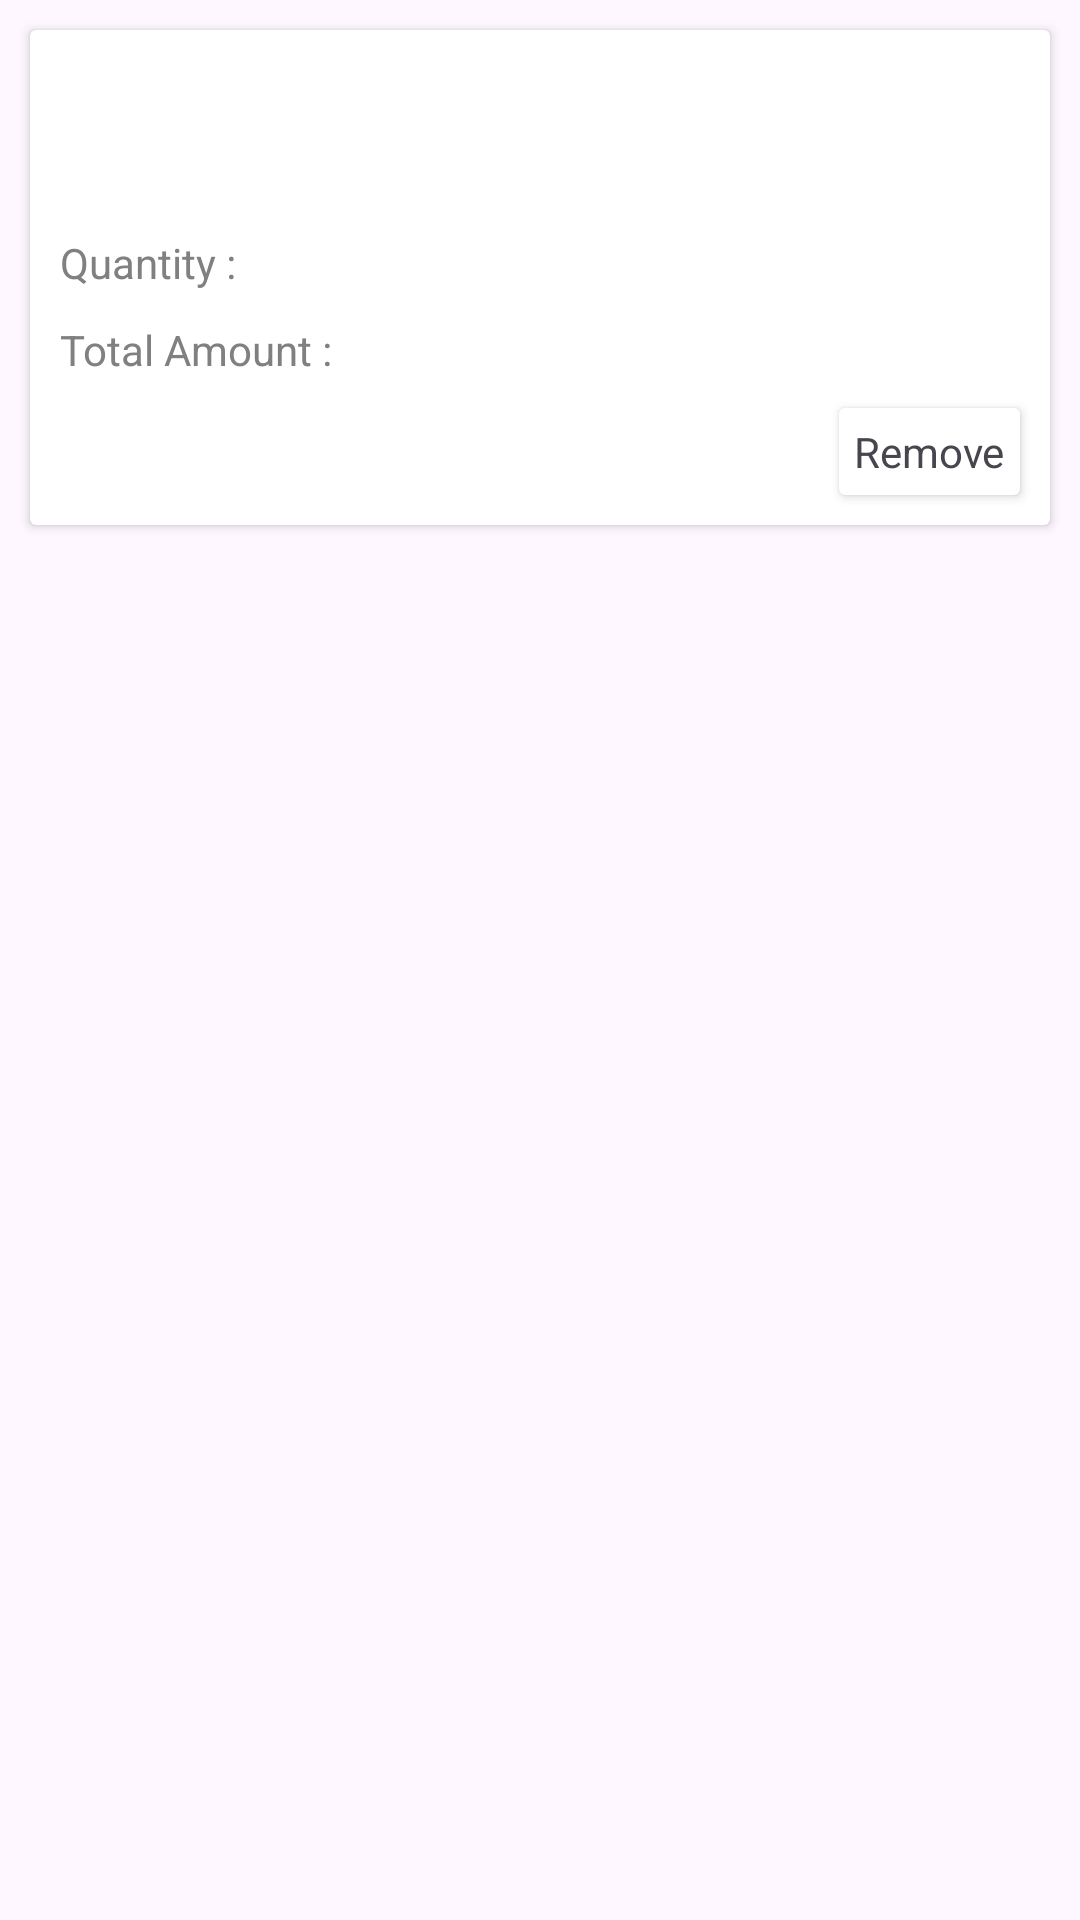

Produce the Android XML layout that renders to this screen, including the resource entries it uses.
<!-- AndroidManifest.xml: application theme Theme.SalsTrackerApp -->
<!-- res/layout/add_product_view.xml -->
<?xml version="1.0" encoding="utf-8"?>
<RelativeLayout xmlns:android="http://schemas.android.com/apk/res/android"
    xmlns:app="http://schemas.android.com/apk/res-auto"
    xmlns:tools="http://schemas.android.com/tools"
    android:layout_width="match_parent"
    android:layout_height="wrap_content">

    <androidx.cardview.widget.CardView
        android:layout_width="match_parent"
        android:layout_height="wrap_content"
        android:layout_margin="10dp"
        android:elevation="2dp"
        app:cardBackgroundColor="@color/colorWhite">

        <LinearLayout
            android:id="@+id/itemDetailView"
            android:layout_width="match_parent"
            android:layout_height="wrap_content"
            android:padding="5dp"
            android:orientation="vertical"
            android:visibility="visible">


            <RelativeLayout
                android:layout_width="match_parent"
                android:layout_height="wrap_content">

                <TextView
                    android:id="@+id/customerName"
                    android:layout_width="wrap_content"
                    android:layout_height="wrap_content"
                    android:layout_margin="5dp"
                    android:textColor="@color/colorGray"
                    android:textSize="14sp"
                    tools:text="Rahul singh" />

                <TextView
                    android:id="@+id/dateTV"
                    android:layout_width="wrap_content"
                    android:layout_height="wrap_content"
                    android:layout_alignParentEnd="true"
                    android:layout_margin="5dp"
                    android:textColor="@color/colorGray"
                    android:textSize="14sp"
                    tools:text="3-9-2024" />

            </RelativeLayout>

            <TextView
                android:id="@+id/productNameTV"
                android:layout_width="wrap_content"
                android:layout_height="wrap_content"
                android:layout_margin="5dp"
                android:textColor="@color/colorGray"
                android:textSize="14sp"
                tools:text="Snacks" />

            <RelativeLayout
                android:layout_width="match_parent"
                android:layout_height="wrap_content"
                android:layout_margin="5dp">

                <TextView
                    android:id="@+id/quantityTV"
                    android:layout_width="wrap_content"
                    android:layout_height="wrap_content"
                    android:text="@string/quantity"
                    android:textColor="@color/colorGray"
                    android:textSize="14sp" />


                <TextView
                    android:id="@+id/quantityCountTV"
                    android:layout_width="wrap_content"
                    android:layout_height="wrap_content"
                    android:layout_marginStart="5dp"
                    android:layout_marginEnd="5dp"
                    android:layout_toEndOf="@+id/quantityTV"
                    android:textColor="@color/colorGray"
                    android:textSize="14sp"
                    tools:text="1" />


            </RelativeLayout>

            <RelativeLayout
                android:layout_width="match_parent"
                android:layout_height="wrap_content">

                <TextView
                    android:id="@+id/totalAmount"
                    android:layout_width="wrap_content"
                    android:layout_height="wrap_content"
                    android:layout_margin="5dp"
                    android:text="@string/total_amount"
                    android:textColor="@color/colorGray"
                    android:textSize="14sp" />

                <TextView
                    android:id="@+id/totalAmountTV"
                    android:layout_width="wrap_content"
                    android:layout_height="wrap_content"
                    android:layout_margin="5dp"
                    android:layout_toEndOf="@+id/totalAmount"
                    android:textColor="@color/colorGray"
                    android:textSize="14sp"
                    tools:text="NPR. 20" />
            </RelativeLayout>

            <androidx.cardview.widget.CardView
                android:layout_width="wrap_content"
                android:layout_height="wrap_content"
                android:layout_gravity="end"
                android:layout_margin="5dp"
                android:elevation="2dp"
                app:cardBackgroundColor="@color/colorWhite">

                <LinearLayout
                    android:id="@+id/removeBtn"
                    android:layout_width="match_parent"
                    android:layout_height="wrap_content"
                    android:orientation="vertical">

                    <TextView
                        android:layout_width="wrap_content"
                        android:layout_height="wrap_content"
                        android:padding="5dp"
                        android:text="@string/remove" />
                </LinearLayout>
            </androidx.cardview.widget.CardView>
        </LinearLayout>
    </androidx.cardview.widget.CardView>

</RelativeLayout>
<!-- resources referenced by this layout -->
<resources>
  <color name="colorGray">#808080</color>
  <color name="colorWhite">#FFFFFF</color>
  <string name="quantity">Quantity :</string>
  <string name="remove">Remove</string>
  <string name="total_amount">Total Amount :</string>
  <style name="Theme.SalsTrackerApp" parent="Theme.MaterialComponents.DayNight.NoActionBar">
          
          <item name="colorPrimary">@color/colorPrimary</item>
          <item name="colorPrimaryVariant">@color/purple_700</item>
          <item name="colorOnPrimary">@color/white</item>
          
          <item name="colorSecondary">@color/teal_200</item>
          <item name="colorSecondaryVariant">@color/teal_700</item>
          <item name="colorOnSecondary">@color/colorWhite</item>
          
          <item name="android:statusBarColor">?attr/colorPrimaryVariant</item>
          
      </style>
  <color name="colorPrimary">#73c39c</color>
  <color name="purple_700">#FF3700B3</color>
  <color name="white">#FFFFFFFF</color>
  <color name="teal_200">#FF03DAC5</color>
  <color name="teal_700">#FF018786</color>
</resources>
